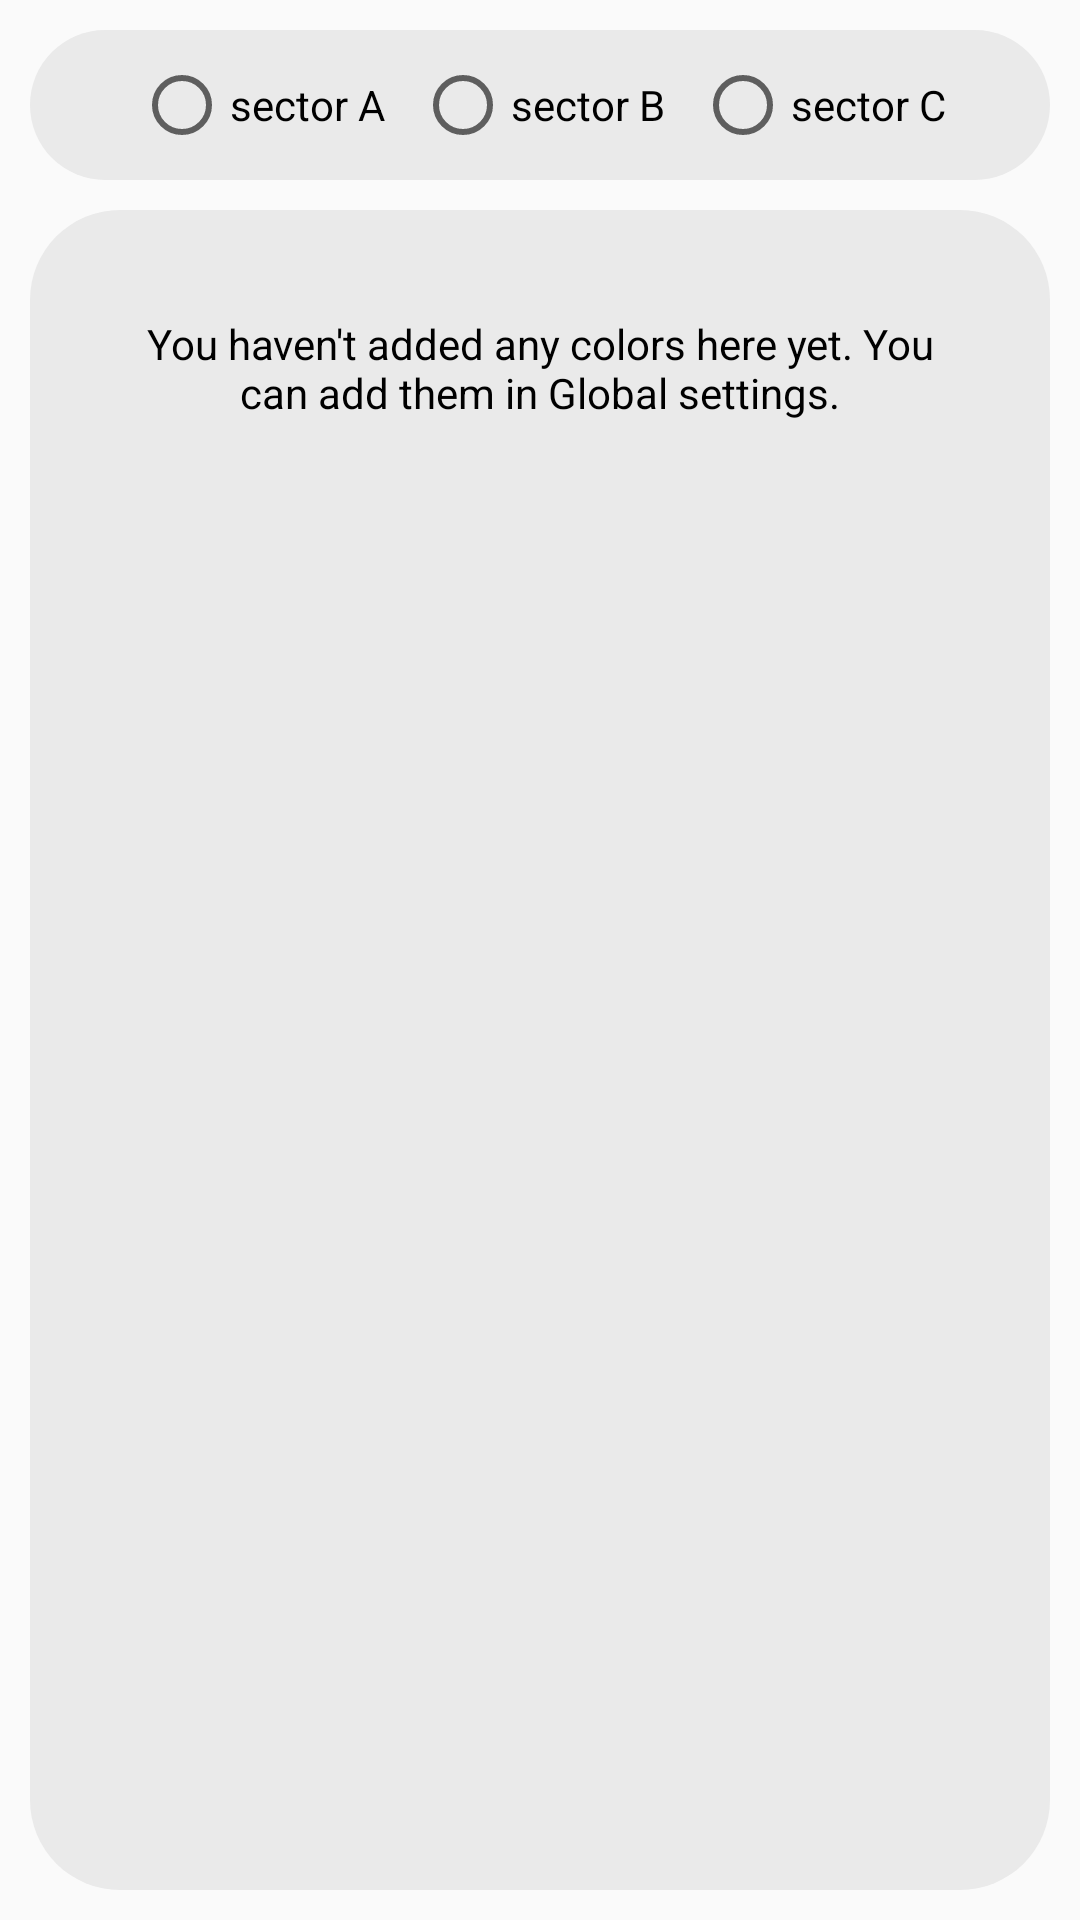

Produce the Android XML layout that renders to this screen, including the resource entries it uses.
<!-- AndroidManifest.xml: application theme Theme.Routes -->
<!-- res/layout/fragment_local_settings.xml -->
<?xml version="1.0" encoding="utf-8"?>
<androidx.constraintlayout.widget.ConstraintLayout
    xmlns:android="http://schemas.android.com/apk/res/android"
    xmlns:app="http://schemas.android.com/apk/res-auto"
    xmlns:tools="http://schemas.android.com/tools"
    android:layout_width="match_parent"
    android:layout_height="match_parent"
    tools:context=".localSettingsFragment.LocalSettingsFrag">

    <RadioGroup
        android:id="@+id/radioGroup"
        android:layout_width="0dp"
        android:layout_height="wrap_content"
        android:layout_marginHorizontal="10dp"
        android:layout_marginTop="10dp"
        android:background="@drawable/round_corners_for_settings_block"
        android:gravity="center"
        android:orientation="horizontal"
        app:layout_constraintEnd_toEndOf="parent"
        app:layout_constraintStart_toStartOf="parent"
        app:layout_constraintTop_toTopOf="parent">

        <RadioButton
            android:id="@+id/wall_a_radio_btn"
            android:layout_width="wrap_content"
            android:layout_height="wrap_content"
            android:minHeight="50dp"
            android:text="sector A" />

        <RadioButton
            android:id="@+id/wall_b_radio_btn"
            android:layout_width="wrap_content"
            android:layout_height="wrap_content"
            android:layout_marginStart="10dp"
            android:minHeight="50dp"
            android:text="sector B" />

        <RadioButton
            android:id="@+id/wall_c_radio_btn"
            android:layout_width="wrap_content"
            android:layout_height="wrap_content"
            android:layout_marginStart="10dp"
            android:minHeight="50dp"
            android:text="sector C" />
    </RadioGroup>

    <androidx.constraintlayout.widget.ConstraintLayout
        android:layout_width="0dp"
        android:layout_height="0dp"
        android:padding="10dp"
        android:layout_margin="10dp"
        app:layout_constraintBottom_toBottomOf="parent"
        app:layout_constraintEnd_toEndOf="parent"
        app:layout_constraintStart_toStartOf="parent"
        app:layout_constraintTop_toBottomOf="@+id/radioGroup"
        android:background="@drawable/round_corners_for_settings_block">

        <ScrollView
            android:layout_width="0dp"
            android:layout_height="0dp"
            android:layout_marginVertical="25dp"
            app:layout_constraintBottom_toBottomOf="parent"
            app:layout_constraintEnd_toEndOf="parent"
            app:layout_constraintStart_toStartOf="parent"
            app:layout_constraintTop_toTopOf="parent"
            tools:ignore="SpeakableTextPresentCheck">

            <LinearLayout
                android:layout_width="match_parent"
                android:layout_height="wrap_content"
                android:orientation="vertical">
                <TextView
                    android:id="@+id/no_added_colors_message"
                    android:layout_width="match_parent"
                    android:layout_height="wrap_content"
                    android:textAlignment="center"
                    android:layout_marginHorizontal="20dp"
                    android:text="You haven't added any colors here yet. You can add them in Global settings."/>

                <LinearLayout
                    android:id="@+id/local_settings_linear_layout"
                    android:layout_width="match_parent"
                    android:layout_height="wrap_content"
                    android:orientation="vertical" />
            </LinearLayout>

        </ScrollView>

    </androidx.constraintlayout.widget.ConstraintLayout>

</androidx.constraintlayout.widget.ConstraintLayout>
<!-- resources referenced by this layout -->
<resources>
  <!-- drawable round_corners_for_settings_block (drawable) -->
  <?xml version="1.0" encoding="utf-8"?>
  <shape xmlns:android="http://schemas.android.com/apk/res/android">
      <solid android:color="?attr/bgColorSecondary" />
      <corners android:radius="30dp" />
  </shape>
  <style name="Theme.Routes" parent="Theme.AppCompat.DayNight">
          
          <item name="colorPrimary">@color/bg_color_primary_light</item>
          <item name="colorPrimaryVariant">@color/bg_color_secondary_light</item>
          <item name="colorOnPrimary">@color/bg_color_primary_light</item>
          
          <item name="colorSecondary">@color/color_accent_primary_light</item>
          <item name="colorSecondaryVariant">@color/color_accent_secondary_light</item>
          <item name="colorOnSecondary">@color/white</item>
          
          <item name="android:statusBarColor" tools:targetApi="l">@color/color_accent_secondary_light</item>
          <item name="android:navigationBarColor">@color/bg_color_primary_light</item>
          
  
          <item name="android:textColor">@color/text_color_primary_light</item>
  
          <item name="bgColorPrimary">@color/bg_color_primary_light</item>
          <item name="bgColorSecondary">@color/bg_color_secondary_light</item>
          <item name="textColorPrimary">@color/text_color_primary_light</item>
          <item name="textColorSecondary">@color/text_color_secondary_light</item>
          <item name="textColorPrimaryInverse">@color/text_color_primary_inverse_light</item>
          <item name="colorAccent">@color/color_accent_primary_light</item>
          <item name="colorAccentVariant">@color/color_accent_primary_variant_light</item>
          <item name="colorAccentSecondary">@color/color_accent_secondary_light</item>
      </style>
  <color name="bg_color_primary_light">#FFFFFF</color>
  <color name="bg_color_secondary_light">#EAEAEA</color>
  <color name="color_accent_primary_light">#F3AF3C</color>
  <color name="color_accent_secondary_light">#527980</color>
  <color name="white">#FFFFFFFF</color>
  <color name="text_color_primary_light">#000000</color>
  <color name="text_color_secondary_light">#2C2C2C</color>
  <color name="text_color_primary_inverse_light">#FFFFFF</color>
  <color name="color_accent_primary_variant_light">#E48A02</color>
</resources>
